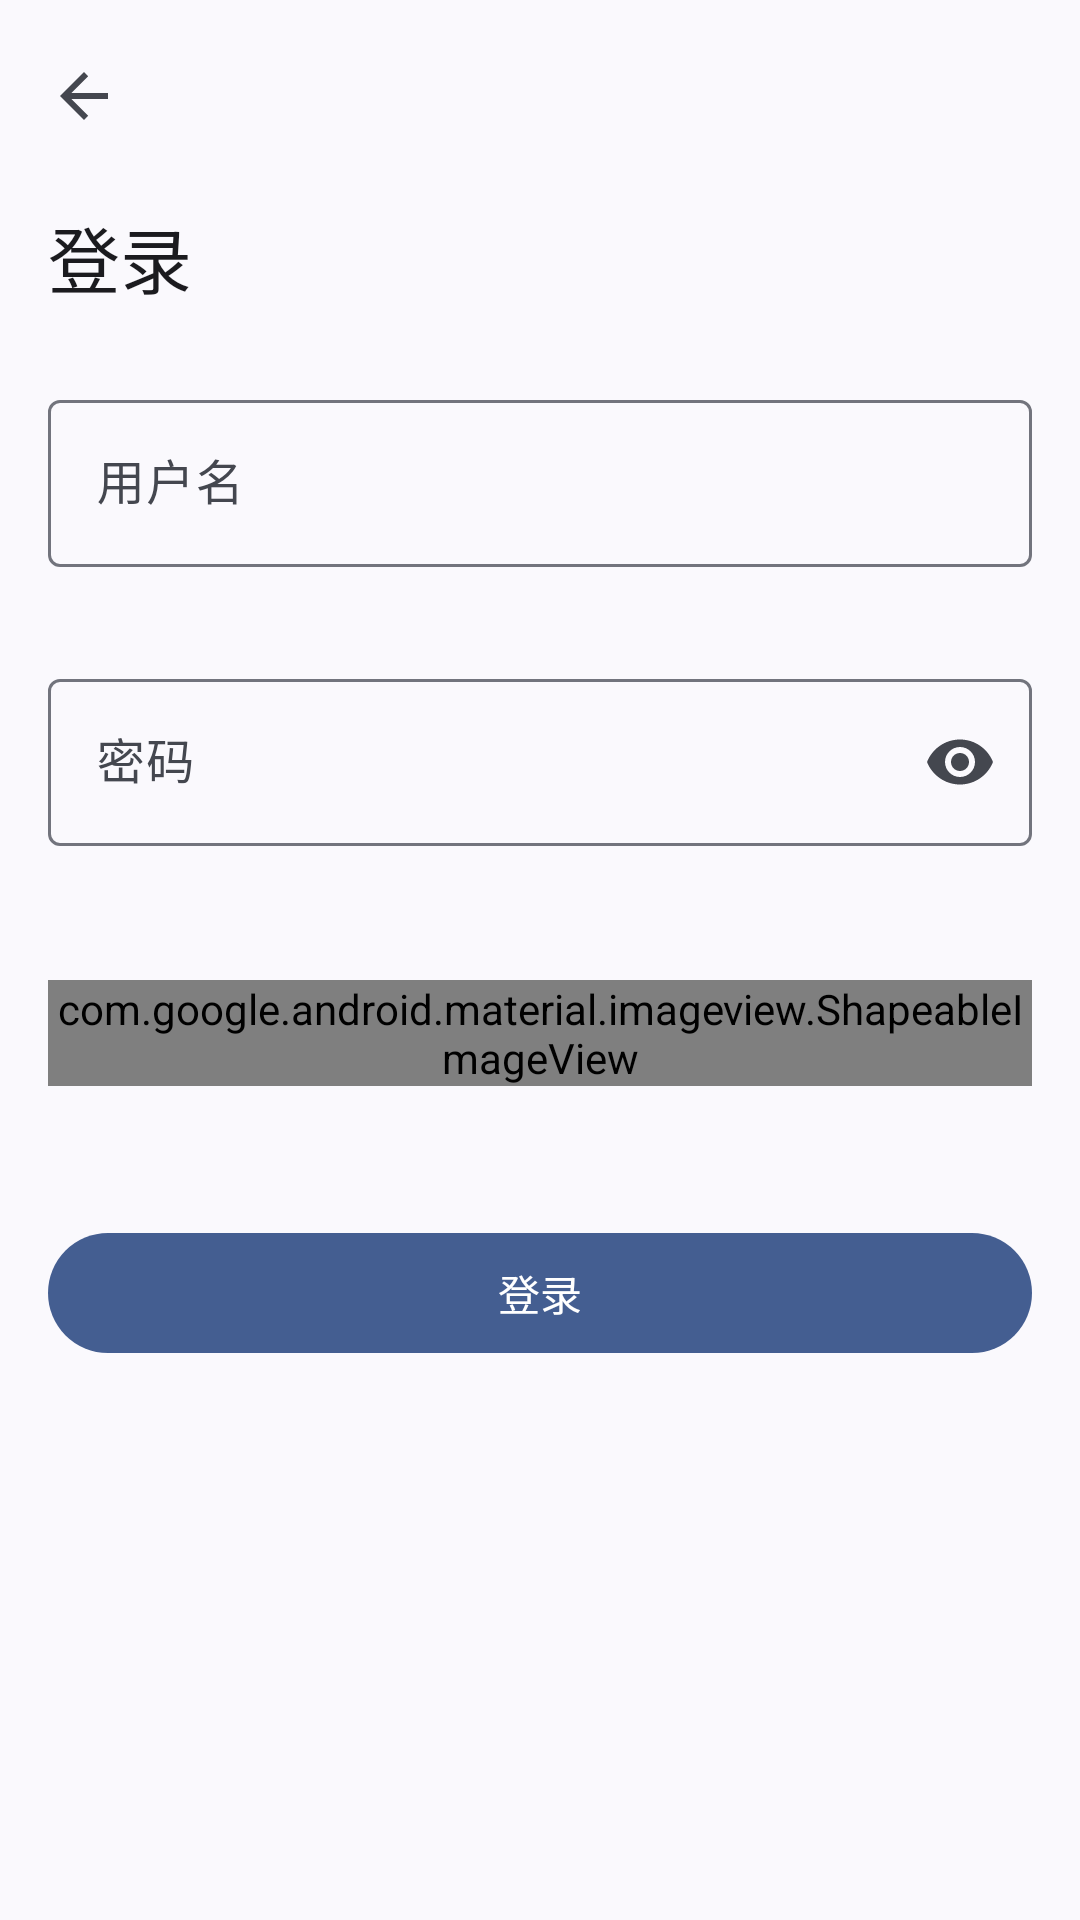

This screen was rendered from an Android layout file. Write that file and the resources it references.
<!-- AndroidManifest.xml: activity theme Theme.SYSU -->
<!-- res/layout/login.xml -->
<?xml version="1.0" encoding="utf-8"?>
<androidx.coordinatorlayout.widget.CoordinatorLayout xmlns:android="http://schemas.android.com/apk/res/android"
    xmlns:app="http://schemas.android.com/apk/res-auto"
    android:layout_width="match_parent"
    android:fitsSystemWindows="true"
    android:layout_height="match_parent">
<com.google.android.material.appbar.AppBarLayout
    android:layout_width="match_parent"
    android:layout_height="?attr/collapsingToolbarLayoutMediumSize"
    android:fitsSystemWindows="false">
    <com.google.android.material.appbar.CollapsingToolbarLayout
        android:layout_width="match_parent"
        style="?attr/collapsingToolbarLayoutMediumStyle"
        android:layout_height="match_parent"
        android:minHeight="?attr/actionBarSize"
        app:layout_scrollFlags="scroll|exitUntilCollapsed">
        <com.google.android.material.appbar.MaterialToolbar
        android:id="@+id/tool"
        android:layout_width="match_parent"
        android:layout_height="?actionBarSize"
        app:layout_collapseMode="pin"
        app:navigationIcon="?homeAsUpIndicator"
        app:title="@string/login"/>
    </com.google.android.material.appbar.CollapsingToolbarLayout>
</com.google.android.material.appbar.AppBarLayout>
    <androidx.core.widget.NestedScrollView
        android:layout_width="match_parent"
        android:layout_height="match_parent"
        app:layout_behavior="@string/appbar_scrolling_view_behavior">
        <GridLayout
            android:layout_width="match_parent"
            android:id="@+id/m"
            android:layout_height="match_parent"
            android:orientation="vertical">
            <com.google.android.material.textfield.TextInputLayout
                android:layout_width="match_parent"
                android:layout_height="wrap_content"
                android:layout_margin="16dp"
                android:hint="@string/username">
                <com.google.android.material.textfield.TextInputEditText
                    android:layout_width="match_parent"
                    android:id="@+id/username"
                    android:layout_height="wrap_content"/>
            </com.google.android.material.textfield.TextInputLayout>
            <com.google.android.material.textfield.TextInputLayout
                android:layout_width="match_parent"
                android:layout_height="wrap_content"
                android:layout_margin="16dp"
                android:hint="@string/password"
                app:endIconMode="password_toggle">
                <com.google.android.material.textfield.TextInputEditText
                    android:id="@+id/password"
                    android:layout_width="match_parent"
                    android:layout_height="wrap_content"
                    android:inputType="textWebPassword"/>
            </com.google.android.material.textfield.TextInputLayout>
            <TableRow
                android:layout_width="match_parent"
                android:layout_margin="16dp"
                android:gravity="center">
            <com.google.android.material.textfield.TextInputLayout
                android:id="@+id/cac"
                android:layout_weight="1"
                android:layout_width="match_parent"
                android:layout_height="wrap_content"
                android:hint="@string/captcha">
                <com.google.android.material.textfield.TextInputEditText
                    android:id="@+id/captcha"
                    android:layout_width="match_parent"
                    android:layout_marginEnd="16dp"
                    android:inputType="textVisiblePassword"
                    android:layout_height="wrap_content"/>
            </com.google.android.material.textfield.TextInputLayout>
            <com.google.android.material.imageview.ShapeableImageView
                android:id="@+id/ca"
                android:layout_width="wrap_content"
                android:layout_height="wrap_content"
                app:shapeAppearance="@drawable/box_background"/>
        </TableRow>
            <com.google.android.material.button.MaterialButton
                android:id="@+id/loginButton"
                android:layout_width="match_parent"
                android:layout_height="wrap_content"
                android:layout_margin="16dp"
                android:text="@string/login"/>
        </GridLayout>
    </androidx.core.widget.NestedScrollView>
</androidx.coordinatorlayout.widget.CoordinatorLayout>
<!-- resources referenced by this layout -->
<resources>
  <!-- drawable box_background (drawable) -->
  <?xml version="1.0" encoding="utf-8"?>
  <ripple xmlns:android="http://schemas.android.com/apk/res/android"
      android:color="#216750A4">
      <item android:id="@android:id/mask">
          <shape>
              <solid android:color="#ffffff" />
          </shape>
      </item>
      <item>
          <shape></shape>
      </item>
  </ripple>
  <string name="captcha">验证码</string>
  <string name="login">登录</string>
  <string name="password">密码</string>
  <string name="username">用户名</string>
  <style name="Theme.SYSU" parent="@style/Theme.SYSUER.Light" />
  <style name="Theme.SYSUER.Light" parent="Theme.SYSUER.Base" />
  <style name="Theme.SYSUER.Base" parent="Theme.Material3.DynamicColors.DayNight.NoActionBar">
          
          
          
          
          
          
          
          
          
          
          <item name="preferenceTheme">@style/PreferenceThemeOverlay.Rikka.Material3</item>
          <item name="android:navigationBarColor">@android:color/transparent</item>
          <item name="android:statusBarColor">@android:color/transparent</item>
          <item name="android:windowLightStatusBar">?attr/isLightTheme</item>
          <item name="simpleMenuPreferenceStyle">
              @style/Preference.Rikka.SimpleMenuPreference.Material3
          </item>
          <item name="materialSwitchStyle">@style/Widget.Material3.CompoundButton.MaterialSwitch
          </item>
          <item name="switchStyle">@style/Widget.Material3.CompoundButton.MaterialSwitch</item>
          
          
          
          
          
          <item name="android:windowAnimationStyle">@style/fade</item>
          <item name="windowActionBar">false</item>
          <item name="windowNoTitle">true</item>
      </style>
  <style name="fade">
          <item name="android:activityOpenEnterAnimation">
              @android:anim/fade_in
          </item>
          <item name="android:activityCloseEnterAnimation">
              @android:anim/fade_in
          </item>
          <item name="android:activityOpenExitAnimation">
              @android:anim/fade_out
          </item>
          <item name="android:activityCloseExitAnimation">
              @android:anim/fade_out
          </item>
      </style>
</resources>
